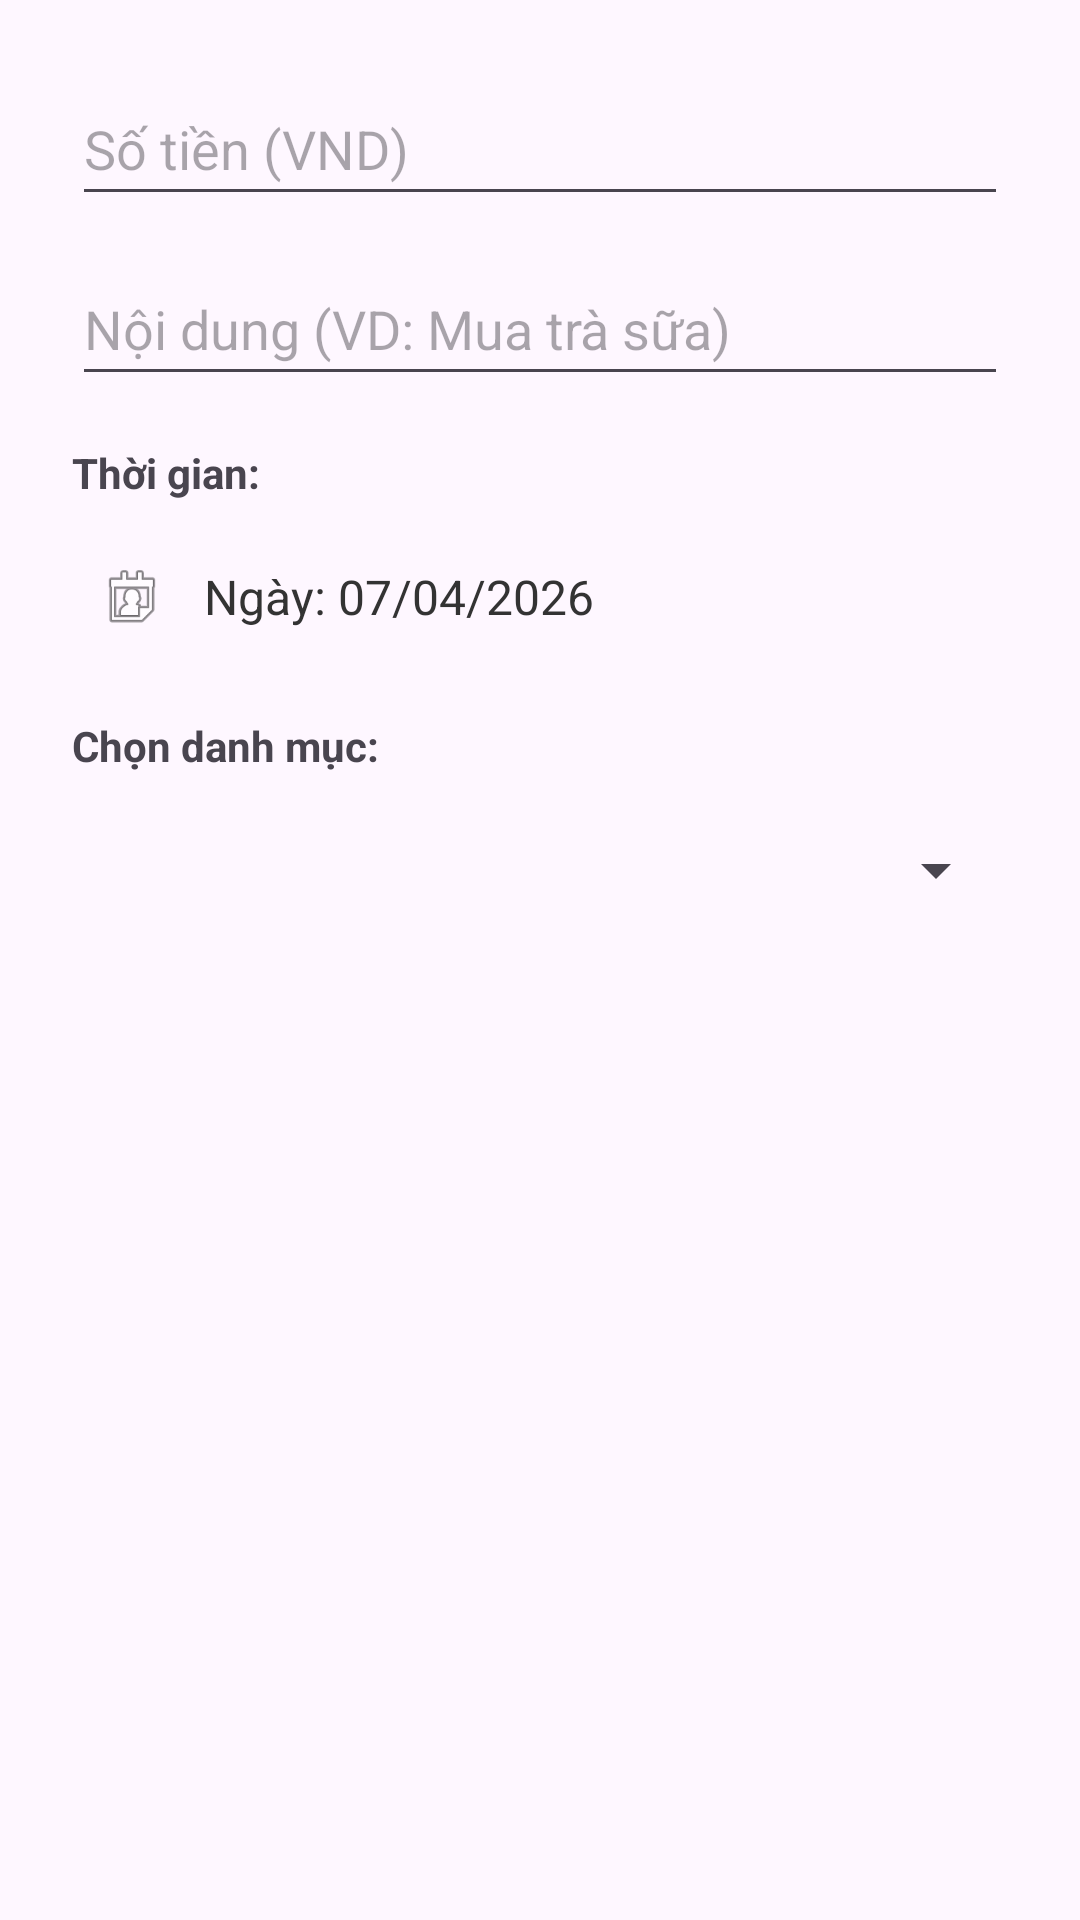

Reconstruct the res/layout file that produces this screen, plus the resources it refers to.
<!-- AndroidManifest.xml: application theme Theme.QuanLyChiTieuSMS -->
<!-- res/layout/dialog_add_transaction.xml -->
<?xml version="1.0" encoding="utf-8"?>
<LinearLayout xmlns:android="http://schemas.android.com/apk/res/android"
    xmlns:app="http://schemas.android.com/apk/res-auto"
    android:layout_width="match_parent"
    android:layout_height="wrap_content"
    android:orientation="vertical"
    android:padding="24dp">

    <EditText
        android:id="@+id/etAmount"
        android:layout_width="match_parent"
        android:layout_height="wrap_content"
        android:hint="Số tiền (VND)"
        android:inputType="number"
        android:minHeight="48dp" />

    <EditText
        android:id="@+id/etContent"
        android:layout_width="match_parent"
        android:layout_height="wrap_content"
        android:layout_marginTop="12dp"
        android:hint="Nội dung (VD: Mua trà sữa)"
        android:inputType="text"
        android:minHeight="48dp" />

    <TextView
        android:layout_width="match_parent"
        android:layout_height="wrap_content"
        android:layout_marginTop="16dp"
        android:text="Thời gian:"
        android:textStyle="bold" />

    <LinearLayout
        android:id="@+id/layoutSelectDate"
        android:layout_width="match_parent"
        android:layout_height="48dp"
        android:layout_marginTop="8dp"
        android:background="?attr/selectableItemBackground"
        android:clickable="true"
        android:focusable="true"
        android:gravity="center_vertical"
        android:orientation="horizontal"
        android:paddingHorizontal="8dp">

        <ImageView
            android:layout_width="24dp"
            android:layout_height="24dp"
            android:src="@android:drawable/ic_menu_my_calendar"
            android:contentDescription="Icon lịch" />

        <TextView
            android:id="@+id/tvSelectedDate"
            android:layout_width="wrap_content"
            android:layout_height="wrap_content"
            android:layout_marginStart="12dp"
            android:text="Ngày: 07/04/2026"
            android:textColor="#333333"
            android:textSize="16sp" />
    </LinearLayout>

    <TextView
        android:layout_width="match_parent"
        android:layout_height="wrap_content"
        android:layout_marginTop="16dp"
        android:text="Chọn danh mục:"
        android:textStyle="bold" />

    <Spinner
        android:id="@+id/spCategory"
        android:layout_width="match_parent"
        android:layout_height="48dp"
        android:layout_marginTop="8dp" />
</LinearLayout>
<!-- resources referenced by this layout -->
<resources>
  <style name="Theme.QuanLyChiTieuSMS" parent="Base.Theme.QuanLyChiTieuSMS" />
  <style name="Base.Theme.QuanLyChiTieuSMS" parent="Theme.Material3.DayNight.NoActionBar">
          
          
      </style>
</resources>
